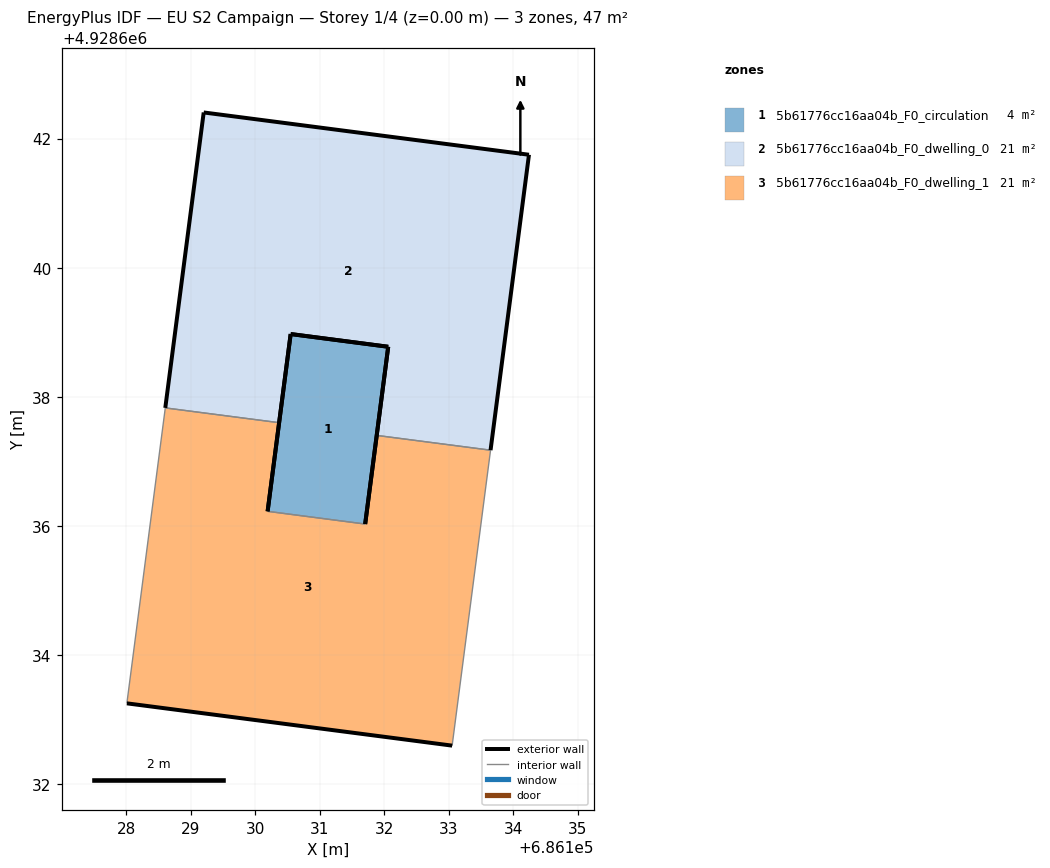
=== STOREY PLAN SPEC (per zone: floor XY polygon, exterior-wall plan segments, windows/doors) ===
zone 1: 5b61776cc16aa04b_F0_circulation  (4.2 m²)
  floor: (686131.70, 4928636.03) (686132.06, 4928638.78) (686130.55, 4928638.97) (686130.19, 4928636.23)
  exterior wall: (686132.06, 4928638.78) – (686131.70, 4928636.03)  [2.8 m]
  exterior wall: (686130.19, 4928636.23) – (686130.55, 4928638.97)  [2.8 m]
  exterior wall: (686130.55, 4928638.97) – (686132.06, 4928638.77)  [1.5 m]
  interior walls: 1
zone 2: 5b61776cc16aa04b_F0_dwelling_0  (21.3 m²)
  floor: (686133.65, 4928637.17) (686134.24, 4928641.75) (686129.20, 4928642.40) (686128.61, 4928637.83) (686130.37, 4928637.60) (686130.55, 4928638.97) (686132.06, 4928638.78) (686131.88, 4928637.40)
  exterior wall: (686134.24, 4928641.75) – (686133.65, 4928637.17)  [4.6 m]
  exterior wall: (686131.88, 4928637.40) – (686132.06, 4928638.78)  [1.4 m]
  exterior wall: (686130.55, 4928638.97) – (686130.37, 4928637.60)  [1.4 m]
  exterior wall: (686128.61, 4928637.83) – (686129.20, 4928642.40)  [4.6 m]
  exterior wall: (686129.20, 4928642.40) – (686134.24, 4928641.75)  [5.1 m]
  exterior wall: (686132.06, 4928638.78) – (686130.55, 4928638.97)  [1.5 m]
  interior walls: 2
zone 3: 5b61776cc16aa04b_F0_dwelling_1  (21.3 m²)
  floor: (686133.05, 4928632.60) (686133.65, 4928637.17) (686131.88, 4928637.40) (686131.70, 4928636.03) (686130.19, 4928636.23) (686130.37, 4928637.60) (686128.61, 4928637.83) (686128.01, 4928633.25)
  exterior wall: (686130.37, 4928637.60) – (686130.19, 4928636.23)  [1.4 m]
  exterior wall: (686131.70, 4928636.03) – (686131.88, 4928637.40)  [1.4 m]
  exterior wall: (686133.05, 4928632.60) – (686128.01, 4928633.25)  [5.1 m]
  interior walls: 5

=== DERIVED (storey summary) ===
Building: EU S2 Campaign
Storey: 1 of 4  (floor level z = 0.00 m)
Storey gross floor area: 46.9 m²
Zones on this storey: 3
  - 5b61776cc16aa04b_F0_circulation: floor 4.2 m²; exterior wall 7.1 m (21.2 m²); WWR 0.0%
  - 5b61776cc16aa04b_F0_dwelling_0: floor 21.3 m²; exterior wall 18.6 m (55.8 m²); WWR 0.0%
  - 5b61776cc16aa04b_F0_dwelling_1: floor 21.3 m²; exterior wall 7.8 m (23.5 m²); WWR 0.0%
Zone adjacency (shared interzone walls):
  - 5b61776cc16aa04b_F0_circulation ↔ 5b61776cc16aa04b_F0_dwelling_1
  - 5b61776cc16aa04b_F0_dwelling_0 ↔ 5b61776cc16aa04b_F0_dwelling_1